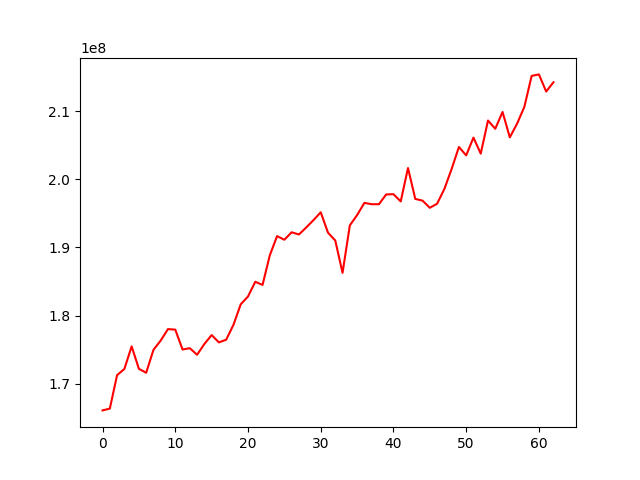

Values plotted in this chart, from the file beside it:
, 0
0, 166084394
1, 166346313
2, 171257150
3, 172162294
4, 175481960
5, 172183613
6, 171606861
7, 174965925
8, 176340927
9, 178015989
10, 177937370
11, 175019606
12, 175215079
13, 174245688
14, 175829294
15, 177139952
16, 176064976
17, 176455506
18, 178642221
19, 181654182
20, 182797547
21, 184960919
22, 184495945
23, 188846086
24, 191661944
25, 191125790
26, 192222039
27, 191899892
28, 192918965
29, 194001838
30, 195157782
31, 192162481
32, 191017928
33, 186270043
34, 193224534
35, 194740678
36, 196533476
37, 196343727
38, 196336590
39, 197773818
40, 197812015
41, 196750929
42, 201649841
43, 197119547
44, 196864313
45, 195815616
46, 196409298
47, 198573342
48, 201514560
49, 204737721
50, 203506720
51, 206116053
52, 203764610
53, 208621603
54, 207412456
55, 209874319
56, 206152050
57, 208163512
58, 210632046
59, 215166729
... 3 more rows
